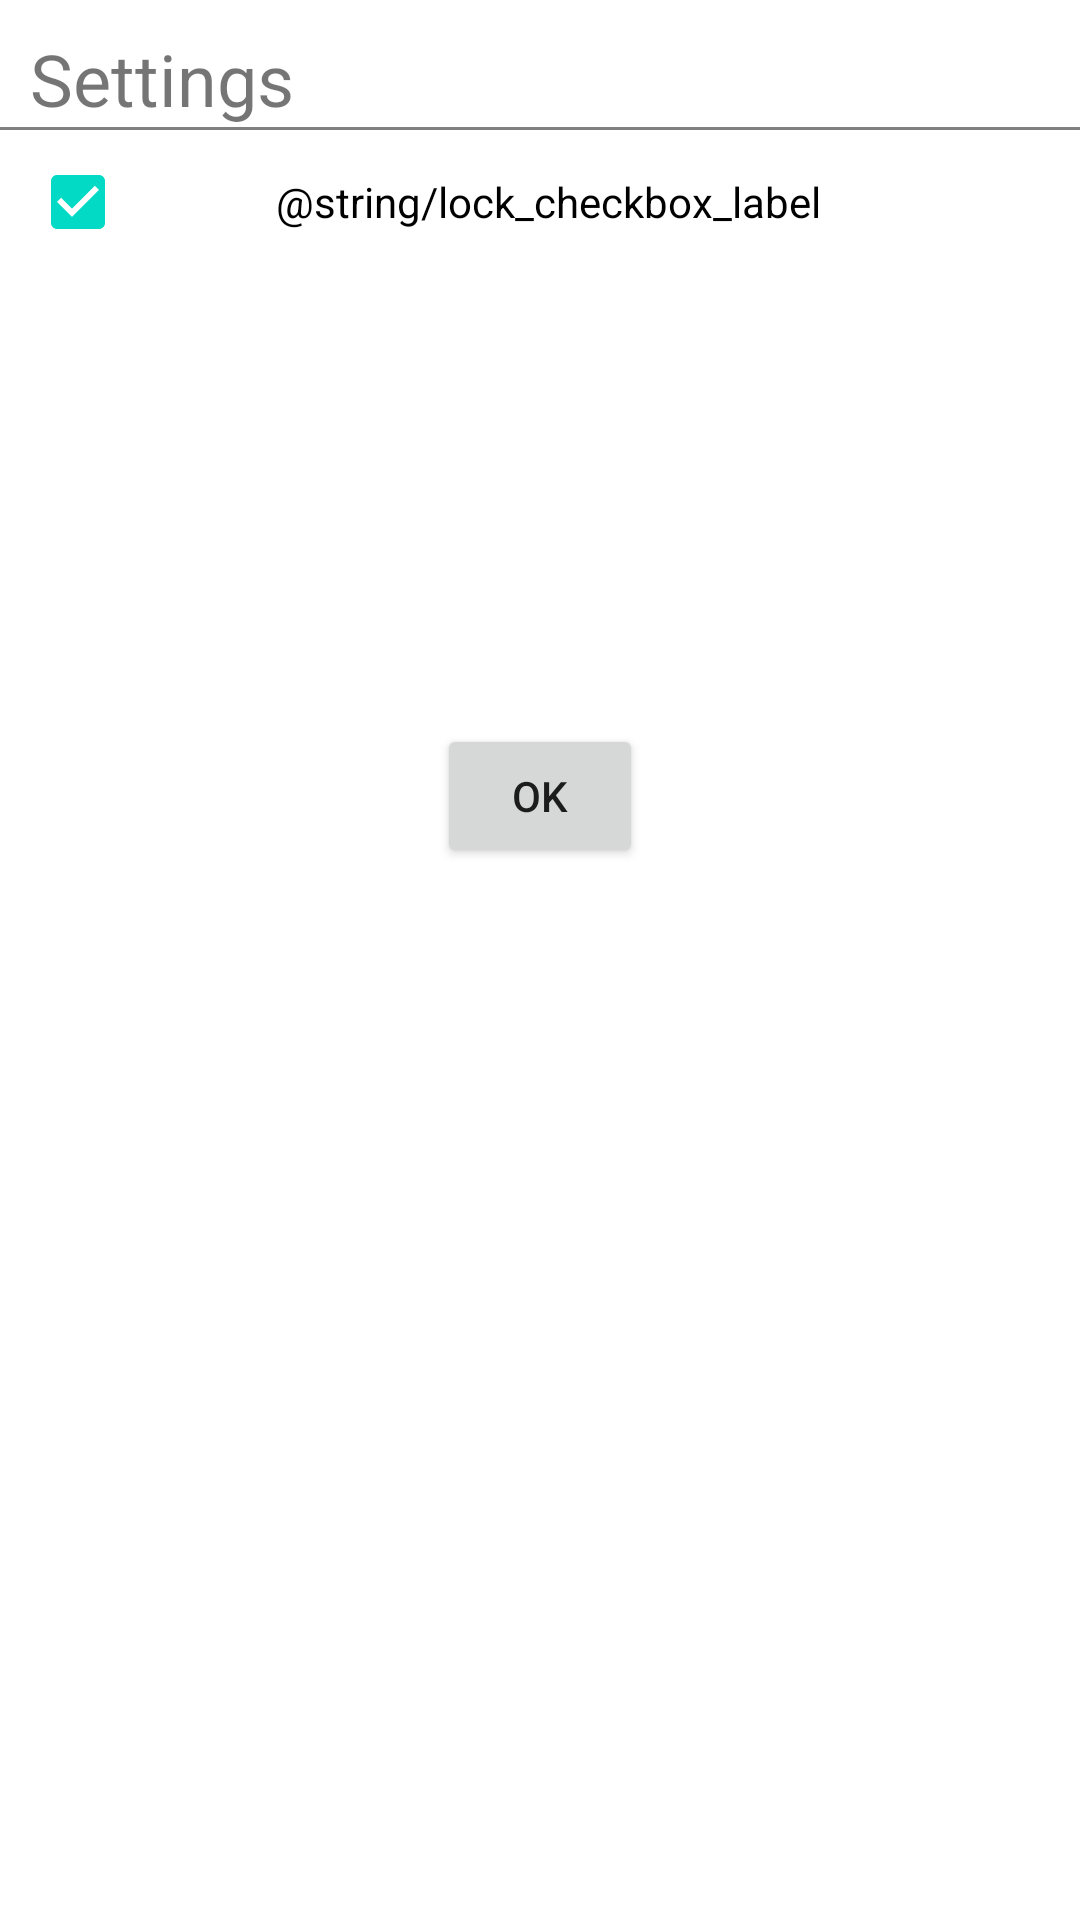

Here is an Android app screen rendered from its layout file. Give the layout XML and the strings, colors and styles it references.
<!-- AndroidManifest.xml: fallback theme Theme.MaterialComponents.DayNight.NoActionBar -->
<!-- res/layout/settings.xml -->
<?xml version="1.0" encoding="utf-8"?>

<LinearLayout xmlns:android="http://schemas.android.com/apk/res/android"
    android:layout_width="match_parent"
    android:layout_height="match_parent"
    android:layout_gravity="center_horizontal"
    android:orientation="vertical"
    android:paddingBottom="10dp"
    android:paddingTop="10dp" >
    <TextView
        android:id="@+id/textView1"
        android:layout_width="wrap_content"
        android:layout_height="wrap_content"
        android:layout_marginLeft="10dp"
        android:layout_marginRight="10dp"
        android:text="Settings"
        android:textSize="24sp" />

    <TextView
        android:id="@+id/textView3"
        android:layout_width="fill_parent"
        android:layout_height="1dp"
        android:background="@color/gray" />
    <CheckBox
        android:id="@+id/lockPortraitMode"
        android:layout_width="wrap_content"
        android:layout_height="wrap_content"
        android:layout_marginLeft="10dp"
        android:layout_marginRight="10dp"
        android:checked="true"
        android:paddingLeft="50dp"
        android:text="@string/lock_checkbox_label" />

    <Button
        android:id="@+id/button1"
        style="?android:attr/buttonStyleSmall"
        android:layout_width="wrap_content"
        android:layout_height="wrap_content"
        android:layout_gravity="center_horizontal"
        android:layout_marginTop="150dp"
        android:paddingLeft="25dp"
        android:paddingRight="25dp"
        android:text="OK" />

</LinearLayout>
<!-- resources referenced by this layout -->
<resources>
  <color name="gray">#808080</color>
</resources>
